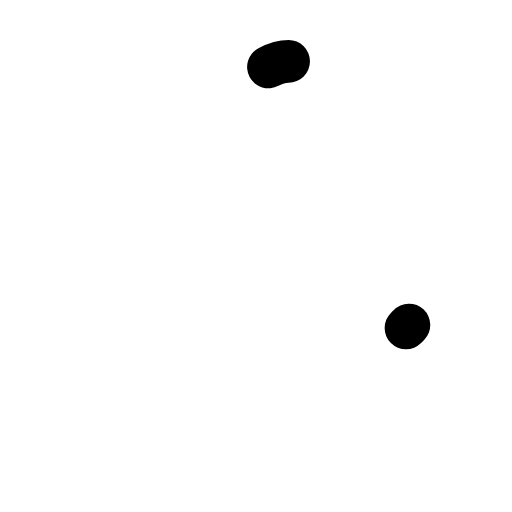
t = 0.00 s
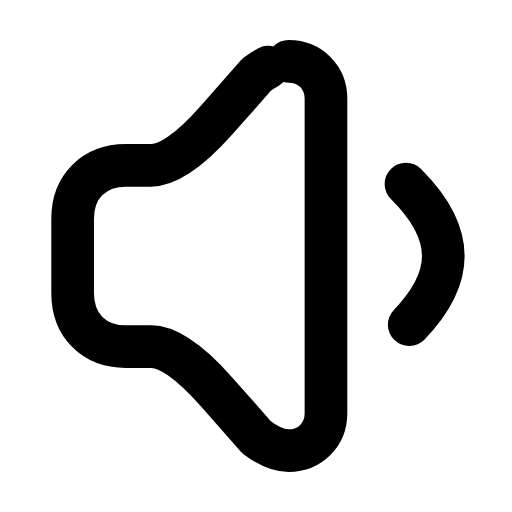
t = 0.26 s
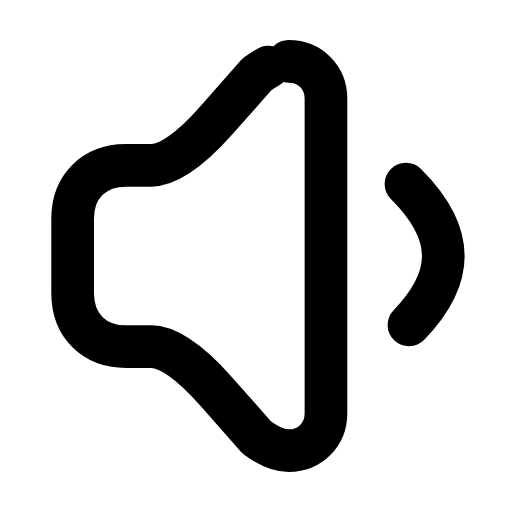
t = 0.50 s
t = 0.73 s: frame unchanged from t = 0.50 s, image omitted
t = 1.02 s: frame unchanged from t = 0.50 s, image omitted
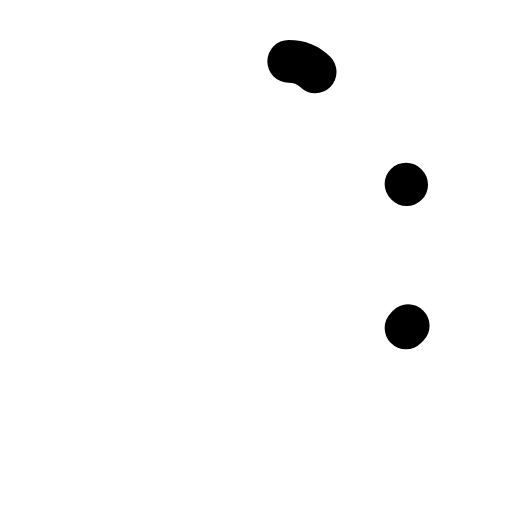
t = 1.26 s

The animated SVG that drew these frames (rendered in a browser with its animation timeline set to each time). Animation: 2 SMIL elements (animate=2); one cycle of 1.50 s, repeats indefinitely.

<svg xmlns="http://www.w3.org/2000/svg" width="24" height="24" viewBox="0 0 24 24" fill="none"><g transform="translate(-0.845 -3) scale(1.25)"><path stroke="currentColor" stroke-width="1.6" stroke-linecap="round" stroke-linejoin="round" fill="none" d="M11.5 4.7C12.3 4.7 12.9 5.3 12.9 6.1L12.9 17.9C12.9 18.7 12.3 19.3 11.5 19.3C11.1 19.3 10.7 19.1 10.3 18.8L8.8 17.1Q7.3 15.4 6.35 15.4L5.4 15.4C4.2 15.4 3.4 14.6 3.4 13.4L3.4 10.6C3.4 9.4 4.2 8.6 5.4 8.6L6.35 8.6Q7.3 8.6 8.8 6.9L10.3 5.2C10.7 4.9 11.1 4.7 11.5 4.7Z" pathLength="1" stroke-dasharray="1"><animate attributeName="stroke-dashoffset" values="1;1;0;0;0;0;1;1;1" keyTimes="0;0;0.189;0.45;0.6;0.774;0.9;0.9;1" dur="1.5s" repeatCount="indefinite" calcMode="spline" keySplines="0.16 1 0.3 1;0.16 1 0.3 1;0.16 1 0.3 1;0.16 1 0.3 1;0.16 1 0.3 1;0.16 1 0.3 1;0.16 1 0.3 1;0.16 1 0.3 1"/></path><path stroke="currentColor" stroke-width="1.6" stroke-linecap="round" stroke-linejoin="round" fill="none" d="M15.9 9.3C16.8 10.2 17.3 11.1 17.3 12S16.8 13.8 15.9 14.7" pathLength="1" stroke-dasharray="1"><animate attributeName="stroke-dashoffset" values="1;1;0;0;0;0;1;1;1" keyTimes="0;0.0315;0.2205;0.45;0.6;0.753;0.879;0.9;1" dur="1.5s" repeatCount="indefinite" calcMode="spline" keySplines="0.16 1 0.3 1;0.16 1 0.3 1;0.16 1 0.3 1;0.16 1 0.3 1;0.16 1 0.3 1;0.16 1 0.3 1;0.16 1 0.3 1;0.16 1 0.3 1"/></path></g></svg>
